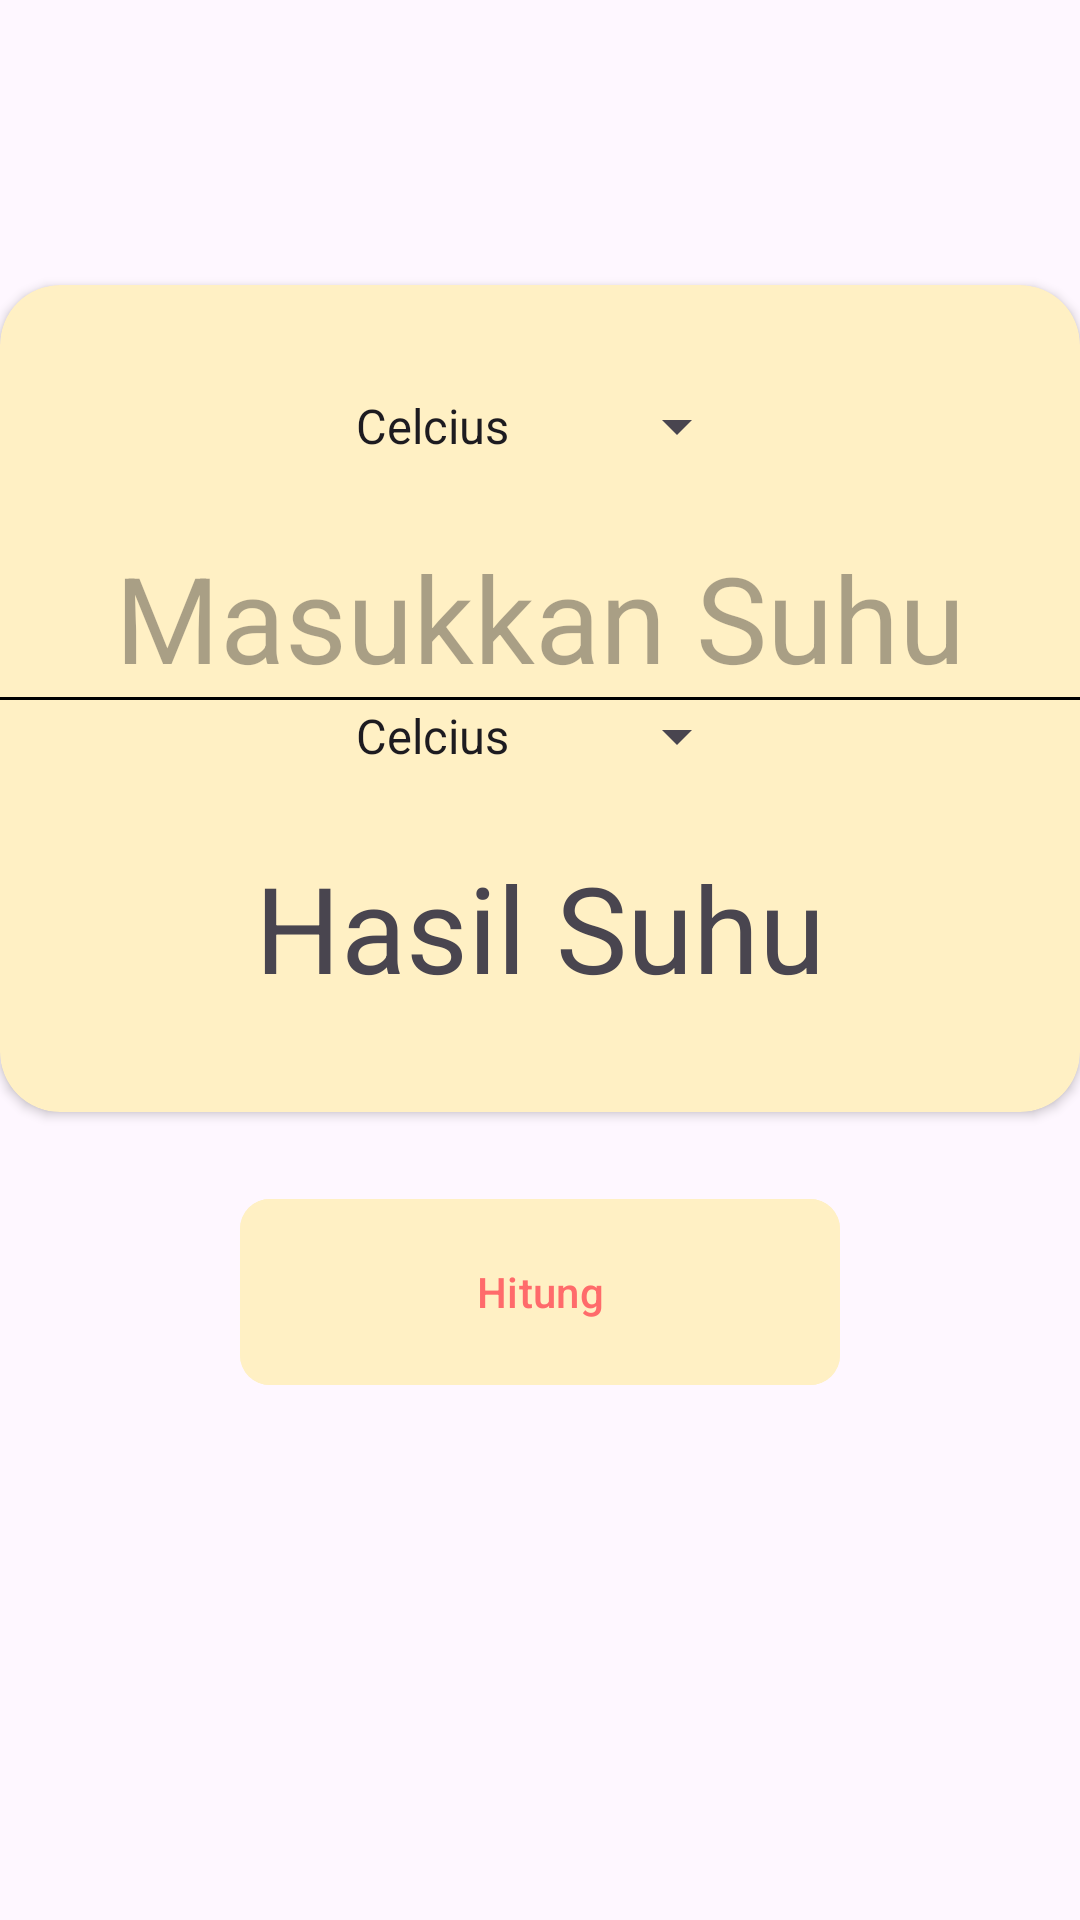

Android layout source for this screen:
<!-- AndroidManifest.xml: application theme Theme.AplikasiPertama -->
<!-- res/layout/activity_temperature.xml -->
<?xml version="1.0" encoding="utf-8"?>
<ScrollView
    xmlns:android="http://schemas.android.com/apk/res/android"
    xmlns:app="http://schemas.android.com/apk/res-auto"
    xmlns:tools="http://schemas.android.com/tools"
    android:id="@+id/main"
    android:layout_width="match_parent"
    android:layout_height="match_parent"
    android:layout_margin="40dp"
    tools:context=".TemperatureActivity">

    <androidx.constraintlayout.widget.ConstraintLayout
        android:layout_width="match_parent"
        android:layout_height="match_parent">


        <androidx.cardview.widget.CardView
            android:id="@+id/cvUtama"
            android:layout_width="wrap_content"
            android:layout_height="wrap_content"
            android:backgroundTint="@color/cardparent"
            app:cardCornerRadius="20dp"
            app:layout_constraintEnd_toEndOf="parent"
            app:layout_constraintStart_toStartOf="parent"
            app:layout_constraintTop_toTopOf="parent"
            app:layout_constraintBottom_toBottomOf="parent">

            <androidx.constraintlayout.widget.ConstraintLayout
                android:layout_width="wrap_content"
                android:layout_height="wrap_content">

                <Spinner
                    android:id="@+id/spSuhuawal"
                    android:layout_width="match_parent"
                    android:layout_height="wrap_content"
                    android:layout_marginTop="35dp"
                    android:entries="@array/Suhu"
                    app:layout_constraintEnd_toEndOf="parent"
                    app:layout_constraintStart_toStartOf="parent"
                    app:layout_constraintTop_toTopOf="parent" />

                <EditText
                    android:id="@+id/etSuhuAwal"
                    android:layout_width="match_parent"
                    android:layout_height="wrap_content"
                    android:layout_marginTop="25dp"
                    android:hint="@string/masukkan_suhu"
                    android:inputType="numberDecimal"
                    android:textSize="40dp"
                    android:background="@null"
                    android:textAlignment="center"
                    app:layout_constraintEnd_toEndOf="parent"
                    app:layout_constraintStart_toStartOf="parent"
                    app:layout_constraintTop_toBottomOf="@id/spSuhuawal" />

                <TextView
                    android:id="@+id/tvHasilSuhuakhir"
                    android:layout_width="match_parent"
                    android:layout_height="wrap_content"
                    android:layout_marginBottom="35dp"
                    android:text="@string/hasil_suhu"
                    android:textSize="40dp"
                    android:textAlignment="center"
                    app:layout_constraintBottom_toBottomOf="parent"
                    app:layout_constraintEnd_toEndOf="parent"
                    app:layout_constraintStart_toStartOf="parent" />

                <View
                    android:layout_width="match_parent"
                    android:layout_height="1dp"
                    android:background="@color/black"
                    app:layout_constraintBottom_toTopOf="@id/spSuhuAkhir"
                    app:layout_constraintTop_toBottomOf="@id/etSuhuAwal" />

                <Spinner
                    android:id="@+id/spSuhuAkhir"
                    android:layout_width="match_parent"
                    android:layout_height="wrap_content"
                    android:layout_marginBottom="25dp"
                    android:entries="@array/Suhu"
                    app:layout_constraintBottom_toTopOf="@id/tvHasilSuhuakhir"
                    app:layout_constraintEnd_toEndOf="parent"
                    app:layout_constraintStart_toStartOf="parent" />

            </androidx.constraintlayout.widget.ConstraintLayout>
        </androidx.cardview.widget.CardView>

    <com.google.android.material.button.MaterialButton
        android:id="@+id/btHitung"
        android:layout_width="200dp"
        android:layout_height="70dp"
        android:text="@string/hitung"
        app:cornerRadius="10dp"
        android:textColor="@color/logoawal"
        android:layout_marginTop="25dp"
        android:backgroundTint="@color/cardparent"
        app:layout_constraintTop_toBottomOf="@id/cvUtama"
        app:layout_constraintStart_toStartOf="parent"
        app:layout_constraintEnd_toEndOf="parent"/>

    </androidx.constraintlayout.widget.ConstraintLayout>
</ScrollView>
<!-- resources referenced by this layout -->
<resources>
  <string-array name="Suhu">
          <item>Celcius</item>
          <item>Fahrenheit</item>
          <item>Kelvin</item>
      </string-array>
  <color name="black">#FF000000</color>
  <color name="cardparent">#FFF0C4</color>
  <color name="logoawal">#FF6B6B</color>
  <string name="hasil_suhu">Hasil Suhu</string>
  <string name="hitung">Hitung</string>
  <string name="masukkan_suhu">Masukkan Suhu</string>
  <style name="Theme.AplikasiPertama" parent="Base.Theme.AplikasiPertama" />
  <style name="Base.Theme.AplikasiPertama" parent="Theme.Material3.Light.NoActionBar">
          
          
      </style>
</resources>
